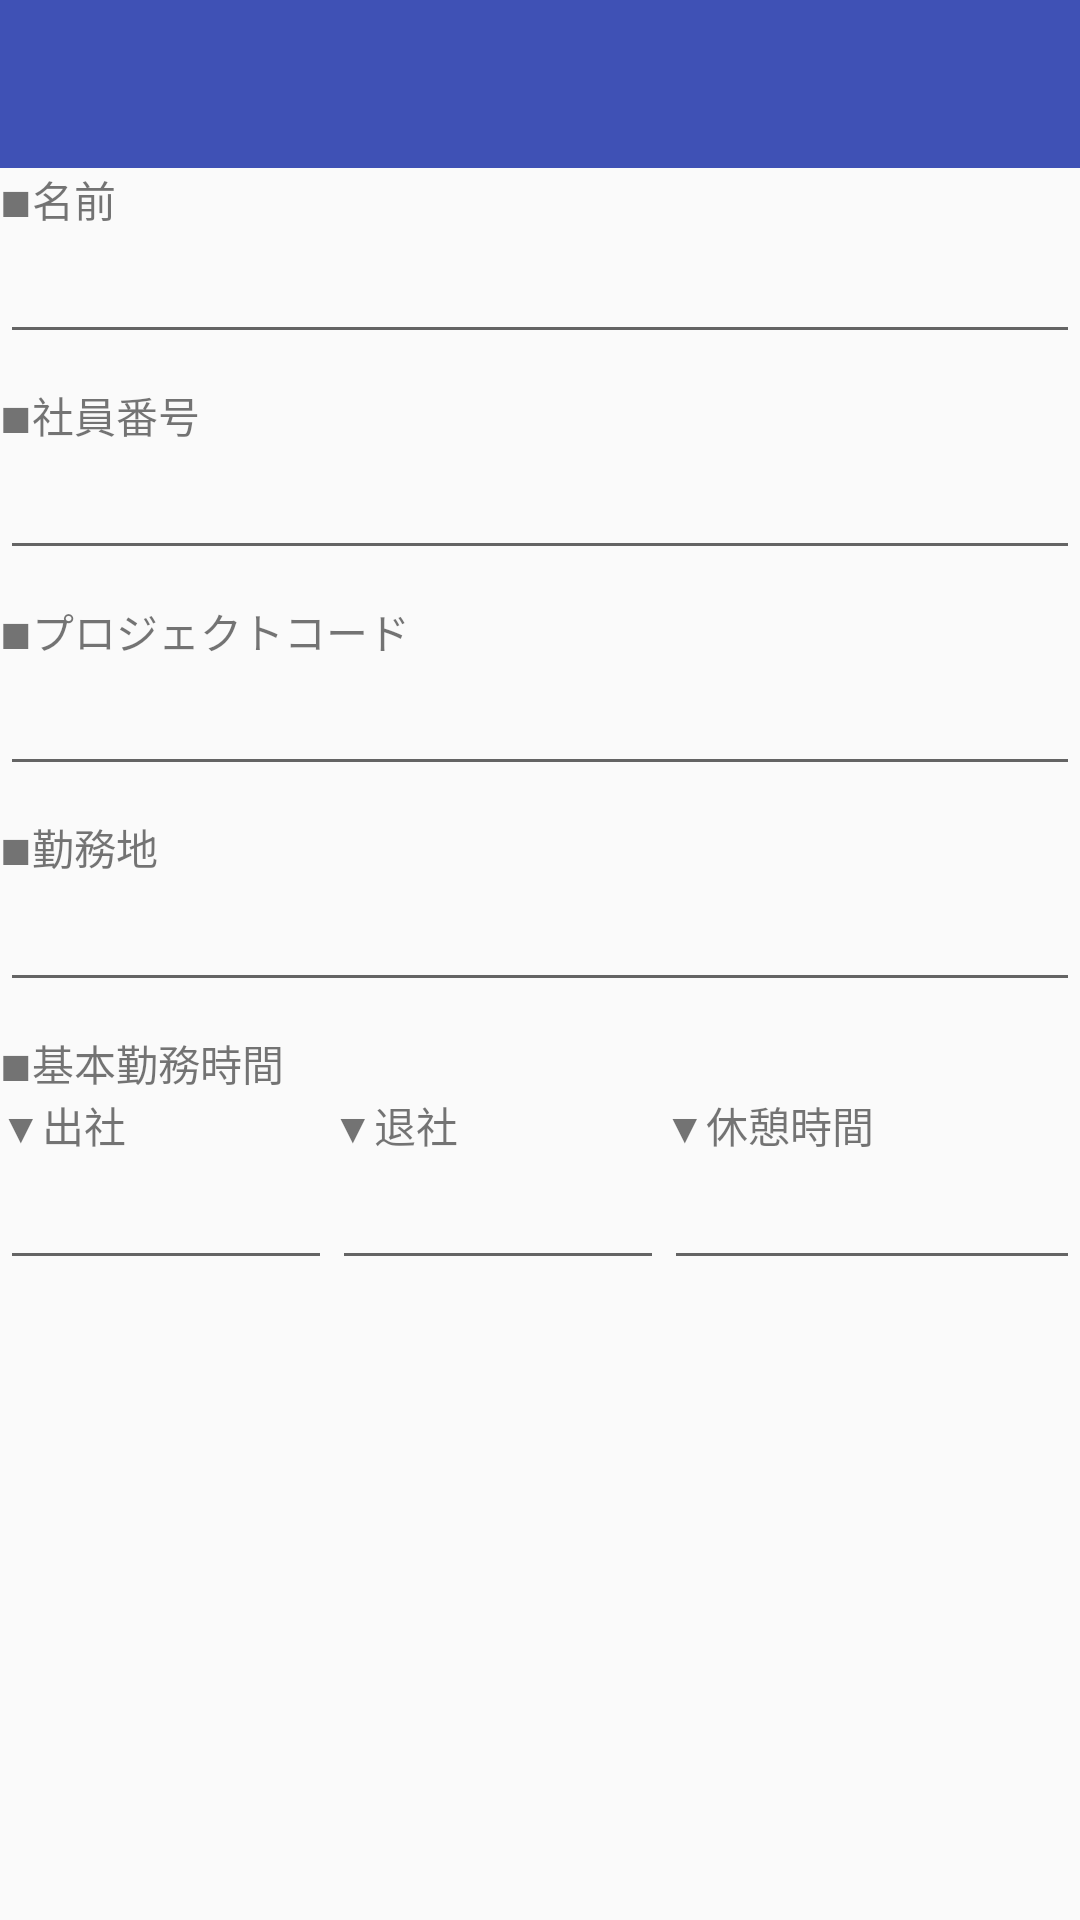

This screen was rendered from an Android layout file. Write that file and the resources it references.
<!-- AndroidManifest.xml: application theme AppTheme -->
<!-- res/layout/basic_info_layout.xml -->
<?xml version="1.0" encoding="utf-8"?>

<LinearLayout xmlns:android="http://schemas.android.com/apk/res/android"
    xmlns:app="http://schemas.android.com/apk/res-auto"
    android:layout_width="match_parent"
    android:layout_height="match_parent"
    android:orientation="vertical">

    <android.support.design.widget.AppBarLayout
        android:layout_width="match_parent"
        android:layout_height="wrap_content"
        android:theme="@style/AppTheme.AppBarOverlay">

        <android.support.v7.widget.Toolbar
            android:id="@+id/toolbar"
            android:layout_width="match_parent"
            android:layout_height="?attr/actionBarSize"
            android:background="?attr/colorPrimary"
            app:popupTheme="@style/AppTheme.PopupOverlay" />

    </android.support.design.widget.AppBarLayout>

    <LinearLayout
        android:layout_width="match_parent"
        android:layout_height="match_parent"
        android:orientation="vertical">

        <TextView
            android:layout_width="wrap_content"
            android:layout_height="wrap_content"
            android:text="■名前" />

        <EditText
            android:id="@+id/name"
            android:layout_width="match_parent"
            android:layout_height="wrap_content" />

        <Space
            android:layout_width="10dp"
            android:layout_height="10dp" />

        <TextView
            android:layout_width="wrap_content"
            android:layout_height="wrap_content"
            android:text="■社員番号" />

        <EditText
            android:id="@+id/user_id"
            android:layout_width="match_parent"
            android:layout_height="wrap_content" />

        <Space
            android:layout_width="10dp"
            android:layout_height="10dp" />

        <TextView
            android:layout_width="wrap_content"
            android:layout_height="wrap_content"
            android:text="■プロジェクトコード" />

        <EditText
            android:id="@+id/work_code"
            android:layout_width="match_parent"
            android:layout_height="wrap_content" />

        <Space
            android:layout_width="10dp"
            android:layout_height="10dp" />

        <TextView
            android:layout_width="wrap_content"
            android:layout_height="wrap_content"
            android:text="■勤務地" />

        <EditText
            android:id="@+id/work_location"
            android:layout_width="match_parent"
            android:layout_height="wrap_content" />

        <Space
            android:layout_width="10dp"
            android:layout_height="10dp" />

        <TextView
            android:layout_width="wrap_content"
            android:layout_height="wrap_content"
            android:text="■基本勤務時間" />

        <LinearLayout
            android:layout_width="match_parent"
            android:layout_height="wrap_content"
            android:orientation="horizontal">

            <LinearLayout
                android:layout_width="wrap_content"
                android:layout_height="wrap_content"
                android:orientation="vertical"
                android:layout_weight="1">

                <TextView
                    android:layout_width="wrap_content"
                    android:layout_height="wrap_content"
                    android:text="▼出社" />

                <EditText
                    android:id="@+id/base_attending"
                    android:layout_width="match_parent"
                    android:layout_height="wrap_content" />
            </LinearLayout>

            <LinearLayout
                android:layout_width="wrap_content"
                android:layout_height="wrap_content"
                android:orientation="vertical"
                android:layout_weight="1">

                <TextView
                    android:layout_width="wrap_content"
                    android:layout_height="wrap_content"
                    android:text="▼退社" />

                <EditText
                    android:id="@+id/base_leaving_office"
                    android:layout_width="match_parent"
                    android:layout_height="wrap_content" />
            </LinearLayout>

            <LinearLayout
                android:layout_width="wrap_content"
                android:layout_height="wrap_content"
                android:orientation="vertical"
                android:layout_weight="1">

                <TextView
                    android:layout_width="wrap_content"
                    android:layout_height="wrap_content"
                    android:text="▼休憩時間" />

                <EditText
                    android:id="@+id/base_break_time"
                    android:layout_width="match_parent"
                    android:layout_height="wrap_content" />
            </LinearLayout>
        </LinearLayout>
    </LinearLayout>

</LinearLayout>
<!-- resources referenced by this layout -->
<resources>
  <style name="AppTheme.AppBarOverlay" parent="ThemeOverlay.AppCompat.Dark.ActionBar" />
  <style name="AppTheme.PopupOverlay" parent="ThemeOverlay.AppCompat.Light" />
  <style name="AppTheme" parent="Theme.AppCompat.Light.DarkActionBar">
          
          <item name="colorPrimary">@color/colorPrimary</item>
          <item name="colorPrimaryDark">@color/colorPrimaryDark</item>
          <item name="colorAccent">@color/colorAccent</item>
      </style>
  <color name="colorPrimary">#3F51B5</color>
  <color name="colorPrimaryDark">#303F9F</color>
  <color name="colorAccent">#FF4081</color>
</resources>
